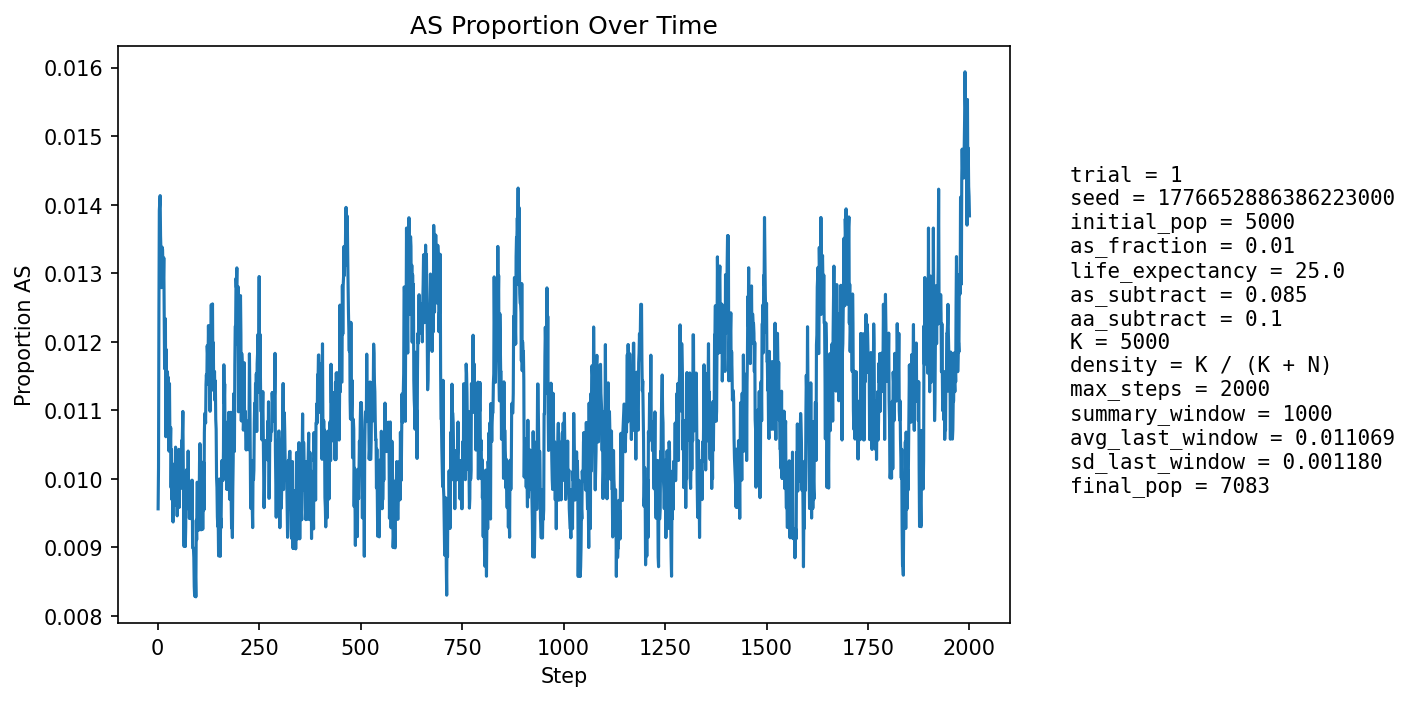

The file beside this chart, header and first rows:
step, population_size, births, newborn_AA, newborn_AS, newborn_SS, prop_newborn_AA, prop_newborn_AS, prop_newborn_SS, prop_repro_AA, prop_repro_AS, prop_AS_population
1, 5230, 1258, 1249, 9, 0, 0.9928, 0.007154, 0.0, 0.9917, 0.008343, 0.00956
2, 5313, 1233, 1222, 10, 1, 0.9911, 0.00811, 0.000811, 0.9905, 0.009516, 0.01016
3, 5394, 1224, 1206, 18, 0, 0.9853, 0.01471, 0.0, 0.9893, 0.01069, 0.01242
4, 5461, 1213, 1192, 21, 0, 0.9827, 0.01731, 0.0, 0.9869, 0.01308, 0.01392
5, 5562, 1250, 1230, 20, 0, 0.984, 0.016, 0.0, 0.987, 0.013, 0.01402
6, 5661, 1273, 1255, 18, 0, 0.9859, 0.01414, 0.0, 0.9877, 0.01227, 0.01413
7, 5758, 1291, 1277, 14, 0, 0.9892, 0.01084, 0.0, 0.9869, 0.01308, 0.01355
8, 5849, 1302, 1287, 15, 0, 0.9885, 0.01152, 0.0, 0.9861, 0.01392, 0.01334
9, 5943, 1320, 1306, 14, 0, 0.9894, 0.01061, 0.0, 0.9857, 0.01432, 0.01279
10, 6037, 1338, 1319, 19, 0, 0.9858, 0.0142, 0.0, 0.9857, 0.01434, 0.01309
11, 6129, 1355, 1334, 21, 0, 0.9845, 0.0155, 0.0, 0.9866, 0.01338, 0.01338
12, 6221, 1372, 1351, 21, 0, 0.9847, 0.01531, 0.0, 0.9872, 0.01277, 0.01334
13, 6293, 1371, 1352, 19, 0, 0.9861, 0.01386, 0.0, 0.988, 0.01203, 0.01303
14, 6360, 1377, 1359, 18, 0, 0.9869, 0.01307, 0.0, 0.9881, 0.0119, 0.01289
15, 6428, 1386, 1366, 20, 0, 0.9856, 0.01443, 0.0, 0.9876, 0.01238, 0.01322
16, 6494, 1400, 1387, 13, 0, 0.9907, 0.009286, 0.0, 0.9872, 0.01282, 0.01232
17, 6549, 1407, 1395, 12, 0, 0.9915, 0.008529, 0.0, 0.987, 0.01299, 0.0116
18, 6600, 1413, 1396, 17, 0, 0.988, 0.01203, 0.0, 0.9871, 0.01287, 0.01197
19, 6648, 1418, 1397, 21, 0, 0.9852, 0.01481, 0.0, 0.9869, 0.01307, 0.01233
20, 6690, 1424, 1415, 9, 0, 0.9937, 0.00632, 0.0, 0.9879, 0.01206, 0.01061
21, 6731, 1429, 1407, 22, 0, 0.9846, 0.0154, 0.0, 0.9886, 0.01137, 0.01189
22, 6770, 1433, 1421, 12, 0, 0.9916, 0.008374, 0.0, 0.9887, 0.0113, 0.01093
23, 6802, 1437, 1422, 15, 0, 0.9896, 0.01044, 0.0, 0.9882, 0.01183, 0.01088
24, 6833, 1440, 1421, 19, 0, 0.9868, 0.01319, 0.0, 0.9894, 0.01059, 0.01156
25, 6858, 1445, 1428, 17, 0, 0.9882, 0.01176, 0.0, 0.9883, 0.0117, 0.01137
26, 6882, 1448, 1431, 17, 0, 0.9883, 0.01174, 0.0, 0.9886, 0.01136, 0.01148
27, 6903, 1450, 1438, 12, 0, 0.9917, 0.008276, 0.0, 0.9887, 0.01132, 0.01072
28, 6922, 1452, 1439, 13, 0, 0.991, 0.008953, 0.0, 0.9884, 0.01157, 0.0104
29, 6937, 1453, 1432, 21, 0, 0.9855, 0.01445, 0.0, 0.9887, 0.01126, 0.01139
30, 6954, 1455, 1443, 12, 0, 0.9918, 0.008247, 0.0, 0.9888, 0.01123, 0.01064
31, 6968, 1458, 1443, 14, 1, 0.9897, 0.009602, 0.0006859, 0.9888, 0.01119, 0.01048
32, 6980, 1458, 1442, 16, 0, 0.989, 0.01097, 0.0, 0.9894, 0.0106, 0.01074
33, 6991, 1460, 1449, 11, 0, 0.9925, 0.007534, 0.0, 0.9889, 0.01115, 0.00987
34, 7002, 1462, 1445, 17, 0, 0.9884, 0.01163, 0.0, 0.9894, 0.01056, 0.01043
35, 7013, 1464, 1454, 10, 0, 0.9932, 0.006831, 0.0, 0.9895, 0.01053, 0.009696
36, 7023, 1465, 1449, 16, 0, 0.9891, 0.01092, 0.0, 0.9892, 0.01079, 0.01011
37, 7034, 1466, 1456, 10, 0, 0.9932, 0.006821, 0.0, 0.9898, 0.01021, 0.009383
38, 7045, 1467, 1456, 11, 0, 0.9925, 0.007498, 0.0, 0.9898, 0.0102, 0.009368
39, 7051, 1468, 1449, 19, 0, 0.9871, 0.01294, 0.0, 0.9898, 0.01018, 0.01021
40, 7059, 1468, 1454, 14, 0, 0.9905, 0.009537, 0.0, 0.9898, 0.01018, 0.01006
41, 7064, 1469, 1457, 12, 0, 0.9918, 0.008169, 0.0, 0.9898, 0.01016, 0.009626
42, 7067, 1469, 1457, 12, 0, 0.9918, 0.008169, 0.0, 0.9904, 0.009591, 0.009622
43, 7071, 1470, 1457, 13, 0, 0.9912, 0.008844, 0.0, 0.9896, 0.01043, 0.009617
44, 7074, 1469, 1450, 19, 0, 0.9871, 0.01293, 0.0, 0.9899, 0.01015, 0.01046
45, 7078, 1471, 1459, 12, 0, 0.9918, 0.008158, 0.0, 0.9899, 0.01014, 0.00989
46, 7080, 1471, 1455, 16, 0, 0.9891, 0.01088, 0.0, 0.9899, 0.01013, 0.01017
47, 7083, 1471, 1461, 10, 0, 0.9932, 0.006798, 0.0, 0.9902, 0.009845, 0.0096
48, 7084, 1471, 1459, 12, 0, 0.9918, 0.008158, 0.0, 0.9896, 0.01041, 0.009458
49, 7089, 1471, 1458, 13, 0, 0.9912, 0.008838, 0.0, 0.9899, 0.01012, 0.009592
50, 7091, 1472, 1458, 14, 0, 0.9905, 0.009511, 0.0, 0.9896, 0.0104, 0.009731
51, 7094, 1473, 1458, 15, 0, 0.9898, 0.01018, 0.0, 0.9899, 0.01011, 0.009867
52, 7096, 1473, 1455, 18, 0, 0.9878, 0.01222, 0.0, 0.9902, 0.009823, 0.01043
53, 7097, 1473, 1462, 11, 0, 0.9925, 0.007468, 0.0, 0.9899, 0.0101, 0.009582
54, 7099, 1473, 1455, 18, 0, 0.9878, 0.01222, 0.0, 0.9902, 0.009823, 0.01028
55, 7100, 1473, 1460, 13, 0, 0.9912, 0.008826, 0.0, 0.9902, 0.00982, 0.01
56, 7099, 1474, 1458, 15, 1, 0.9891, 0.01018, 0.0006784, 0.9896, 0.01038, 0.01
57, 7101, 1473, 1460, 13, 0, 0.9912, 0.008826, 0.0, 0.9902, 0.009818, 0.009858
58, 7102, 1474, 1458, 16, 0, 0.9891, 0.01085, 0.0, 0.9896, 0.01037, 0.01014
59, 7105, 1474, 1456, 18, 0, 0.9878, 0.01221, 0.0, 0.9896, 0.01037, 0.01056
60, 7105, 1473, 1458, 15, 0, 0.9898, 0.01018, 0.0, 0.9899, 0.0101, 0.01042
... 1,940 more rows
